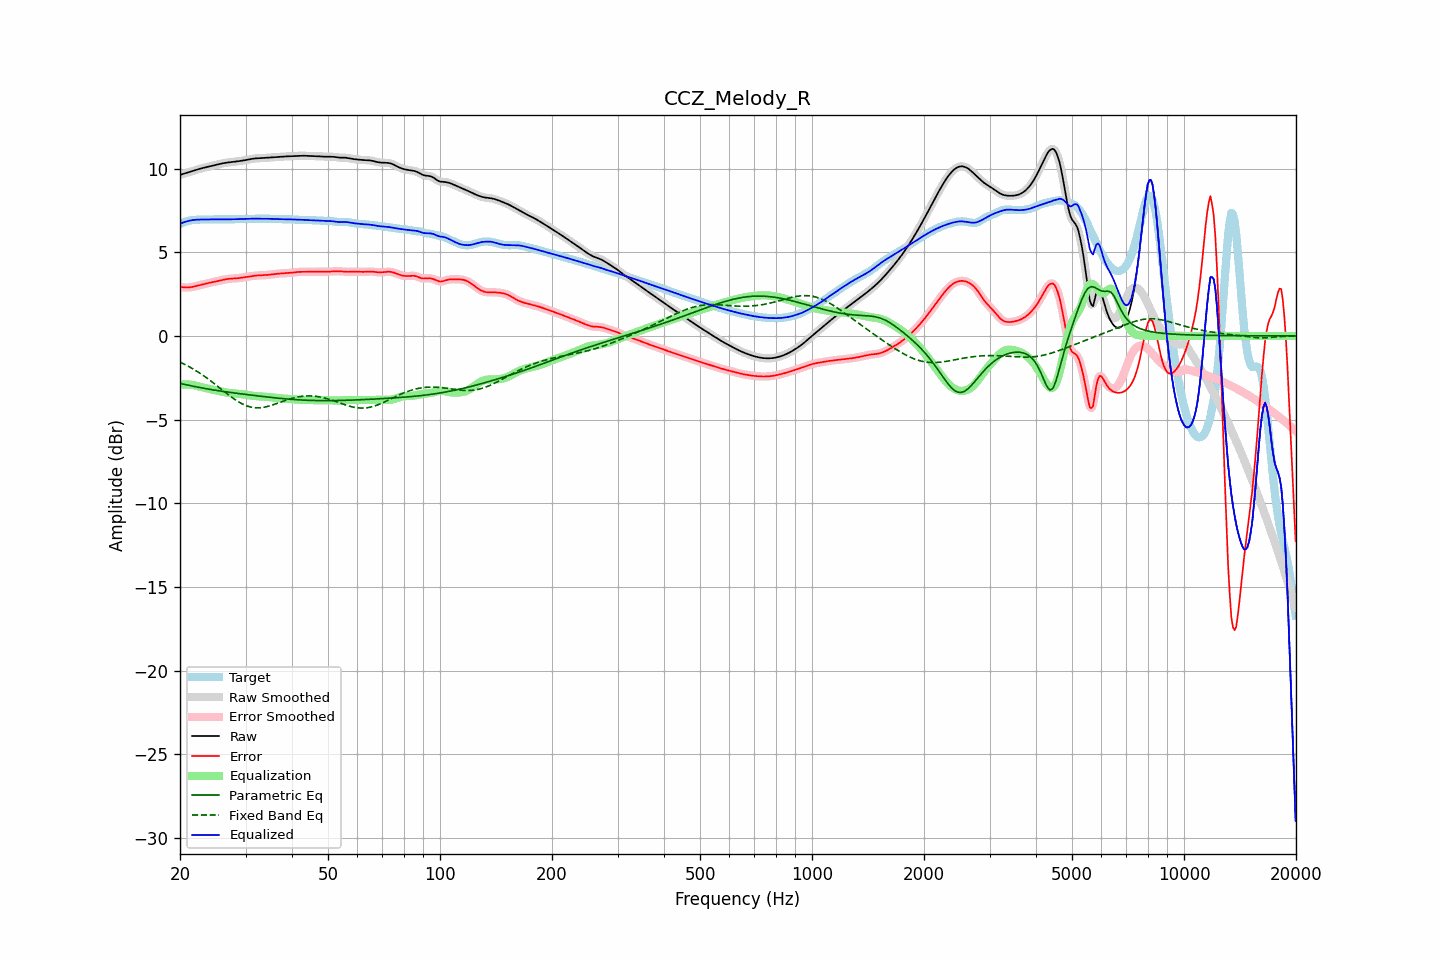

The data file committed next to this chart (first rows):
frequency, raw, error, smoothed, error_smoothed, equalization, parametric_eq, fixed_band_eq, equalized_raw, equalized_smoothed, target
20.00, 9.62, 2.93, 9.62, 2.93, -2.92, -2.84, -1.57, 6.70, 6.70, 6.69
20.20, 9.65, 2.92, 9.65, 2.92, -2.91, -2.86, -1.61, 6.74, 6.74, 6.73
20.40, 9.68, 2.91, 9.68, 2.90, -2.90, -2.88, -1.66, 6.78, 6.78, 6.77
20.61, 9.71, 2.90, 9.71, 2.90, -2.90, -2.90, -1.71, 6.81, 6.81, 6.81
20.81, 9.74, 2.89, 9.74, 2.89, -2.90, -2.92, -1.75, 6.84, 6.84, 6.85
21.02, 9.77, 2.89, 9.77, 2.89, -2.90, -2.94, -1.81, 6.86, 6.86, 6.87
21.23, 9.80, 2.90, 9.80, 2.90, -2.91, -2.97, -1.86, 6.89, 6.89, 6.90
21.44, 9.83, 2.91, 9.83, 2.92, -2.92, -2.98, -1.91, 6.91, 6.91, 6.91
21.66, 9.86, 2.93, 9.86, 2.93, -2.93, -3.00, -1.97, 6.92, 6.92, 6.92
21.87, 9.89, 2.96, 9.89, 2.96, -2.95, -3.02, -2.03, 6.93, 6.93, 6.93
22.09, 9.92, 2.98, 9.92, 2.98, -2.98, -3.04, -2.08, 6.94, 6.94, 6.94
22.31, 9.95, 3.00, 9.95, 3.00, -3.00, -3.06, -2.14, 6.95, 6.95, 6.95
22.54, 9.98, 3.03, 9.98, 3.03, -3.03, -3.08, -2.21, 6.95, 6.95, 6.95
22.76, 10.00, 3.05, 10.00, 3.05, -3.05, -3.10, -2.27, 6.95, 6.95, 6.95
22.99, 10.03, 3.07, 10.03, 3.07, -3.07, -3.12, -2.33, 6.95, 6.95, 6.95
23.22, 10.05, 3.10, 10.05, 3.10, -3.10, -3.13, -2.40, 6.95, 6.95, 6.95
23.45, 10.08, 3.12, 10.08, 3.12, -3.12, -3.15, -2.47, 6.95, 6.95, 6.95
23.69, 10.10, 3.15, 10.10, 3.15, -3.14, -3.17, -2.54, 6.95, 6.95, 6.95
23.92, 10.12, 3.17, 10.12, 3.17, -3.17, -3.18, -2.61, 6.95, 6.95, 6.95
24.16, 10.14, 3.19, 10.14, 3.19, -3.19, -3.20, -2.68, 6.96, 6.96, 6.95
24.40, 10.17, 3.21, 10.17, 3.21, -3.21, -3.22, -2.75, 6.96, 6.96, 6.96
24.65, 10.19, 3.23, 10.19, 3.23, -3.23, -3.23, -2.83, 6.96, 6.96, 6.96
24.89, 10.21, 3.25, 10.21, 3.25, -3.25, -3.25, -2.90, 6.96, 6.96, 6.97
25.14, 10.24, 3.27, 10.24, 3.27, -3.27, -3.26, -2.98, 6.97, 6.97, 6.97
25.39, 10.26, 3.29, 10.26, 3.29, -3.29, -3.28, -3.05, 6.97, 6.97, 6.97
25.65, 10.28, 3.31, 10.28, 3.31, -3.31, -3.29, -3.13, 6.97, 6.97, 6.97
25.91, 10.30, 3.33, 10.30, 3.33, -3.33, -3.31, -3.21, 6.97, 6.97, 6.97
26.16, 10.32, 3.36, 10.32, 3.36, -3.35, -3.32, -3.28, 6.97, 6.97, 6.97
26.43, 10.34, 3.38, 10.34, 3.38, -3.37, -3.33, -3.36, 6.97, 6.97, 6.96
26.69, 10.35, 3.39, 10.35, 3.39, -3.39, -3.35, -3.44, 6.96, 6.96, 6.96
26.96, 10.37, 3.41, 10.37, 3.41, -3.40, -3.36, -3.51, 6.97, 6.96, 6.96
27.23, 10.38, 3.42, 10.38, 3.42, -3.41, -3.37, -3.58, 6.97, 6.97, 6.96
27.50, 10.39, 3.42, 10.39, 3.42, -3.42, -3.39, -3.66, 6.97, 6.97, 6.97
27.77, 10.40, 3.43, 10.40, 3.43, -3.43, -3.40, -3.72, 6.97, 6.97, 6.97
28.05, 10.41, 3.43, 10.41, 3.43, -3.44, -3.41, -3.79, 6.97, 6.97, 6.98
28.33, 10.42, 3.44, 10.42, 3.44, -3.44, -3.43, -3.85, 6.98, 6.98, 6.98
28.62, 10.43, 3.45, 10.43, 3.45, -3.45, -3.44, -3.92, 6.98, 6.98, 6.98
28.90, 10.45, 3.46, 10.45, 3.46, -3.46, -3.45, -3.97, 6.98, 6.98, 6.99
29.19, 10.46, 3.47, 10.46, 3.47, -3.47, -3.46, -4.03, 6.99, 6.99, 6.99
29.48, 10.48, 3.49, 10.48, 3.49, -3.49, -3.47, -4.08, 6.99, 6.99, 6.99
29.78, 10.49, 3.50, 10.49, 3.50, -3.50, -3.49, -4.12, 6.99, 6.99, 6.99
30.08, 10.51, 3.52, 10.51, 3.52, -3.52, -3.50, -4.16, 6.99, 6.99, 6.99
30.38, 10.53, 3.53, 10.53, 3.53, -3.53, -3.51, -4.20, 6.99, 6.99, 7.00
30.68, 10.55, 3.55, 10.55, 3.55, -3.55, -3.52, -4.23, 7.00, 7.00, 7.00
30.99, 10.57, 3.57, 10.57, 3.57, -3.56, -3.53, -4.25, 7.00, 7.00, 7.00
31.30, 10.58, 3.58, 10.58, 3.58, -3.58, -3.54, -4.27, 7.01, 7.01, 7.00
31.61, 10.60, 3.59, 10.60, 3.59, -3.59, -3.56, -4.29, 7.01, 7.01, 7.00
31.93, 10.61, 3.60, 10.60, 3.60, -3.60, -3.57, -4.29, 7.01, 7.01, 7.00
32.24, 10.61, 3.61, 10.61, 3.61, -3.61, -3.58, -4.30, 7.00, 7.00, 7.00
32.57, 10.61, 3.61, 10.61, 3.61, -3.61, -3.59, -4.30, 7.00, 7.00, 7.00
32.89, 10.62, 3.62, 10.62, 3.62, -3.62, -3.60, -4.29, 7.00, 7.00, 7.00
33.22, 10.62, 3.62, 10.62, 3.62, -3.62, -3.61, -4.28, 7.00, 7.00, 7.00
33.55, 10.63, 3.63, 10.63, 3.63, -3.63, -3.62, -4.27, 7.00, 7.00, 7.00
33.89, 10.64, 3.63, 10.64, 3.63, -3.63, -3.64, -4.25, 7.00, 7.00, 7.00
34.23, 10.64, 3.64, 10.64, 3.64, -3.64, -3.65, -4.23, 7.00, 7.00, 7.00
34.57, 10.65, 3.65, 10.65, 3.65, -3.65, -3.66, -4.20, 7.00, 7.00, 7.00
34.92, 10.66, 3.66, 10.66, 3.66, -3.66, -3.67, -4.17, 7.00, 7.00, 7.00
35.27, 10.67, 3.67, 10.67, 3.67, -3.67, -3.68, -4.14, 6.99, 6.99, 6.99
35.62, 10.67, 3.68, 10.67, 3.68, -3.68, -3.69, -4.11, 6.99, 6.99, 6.99
35.97, 10.68, 3.70, 10.68, 3.70, -3.70, -3.70, -4.08, 6.98, 6.98, 6.98
... 635 more rows
